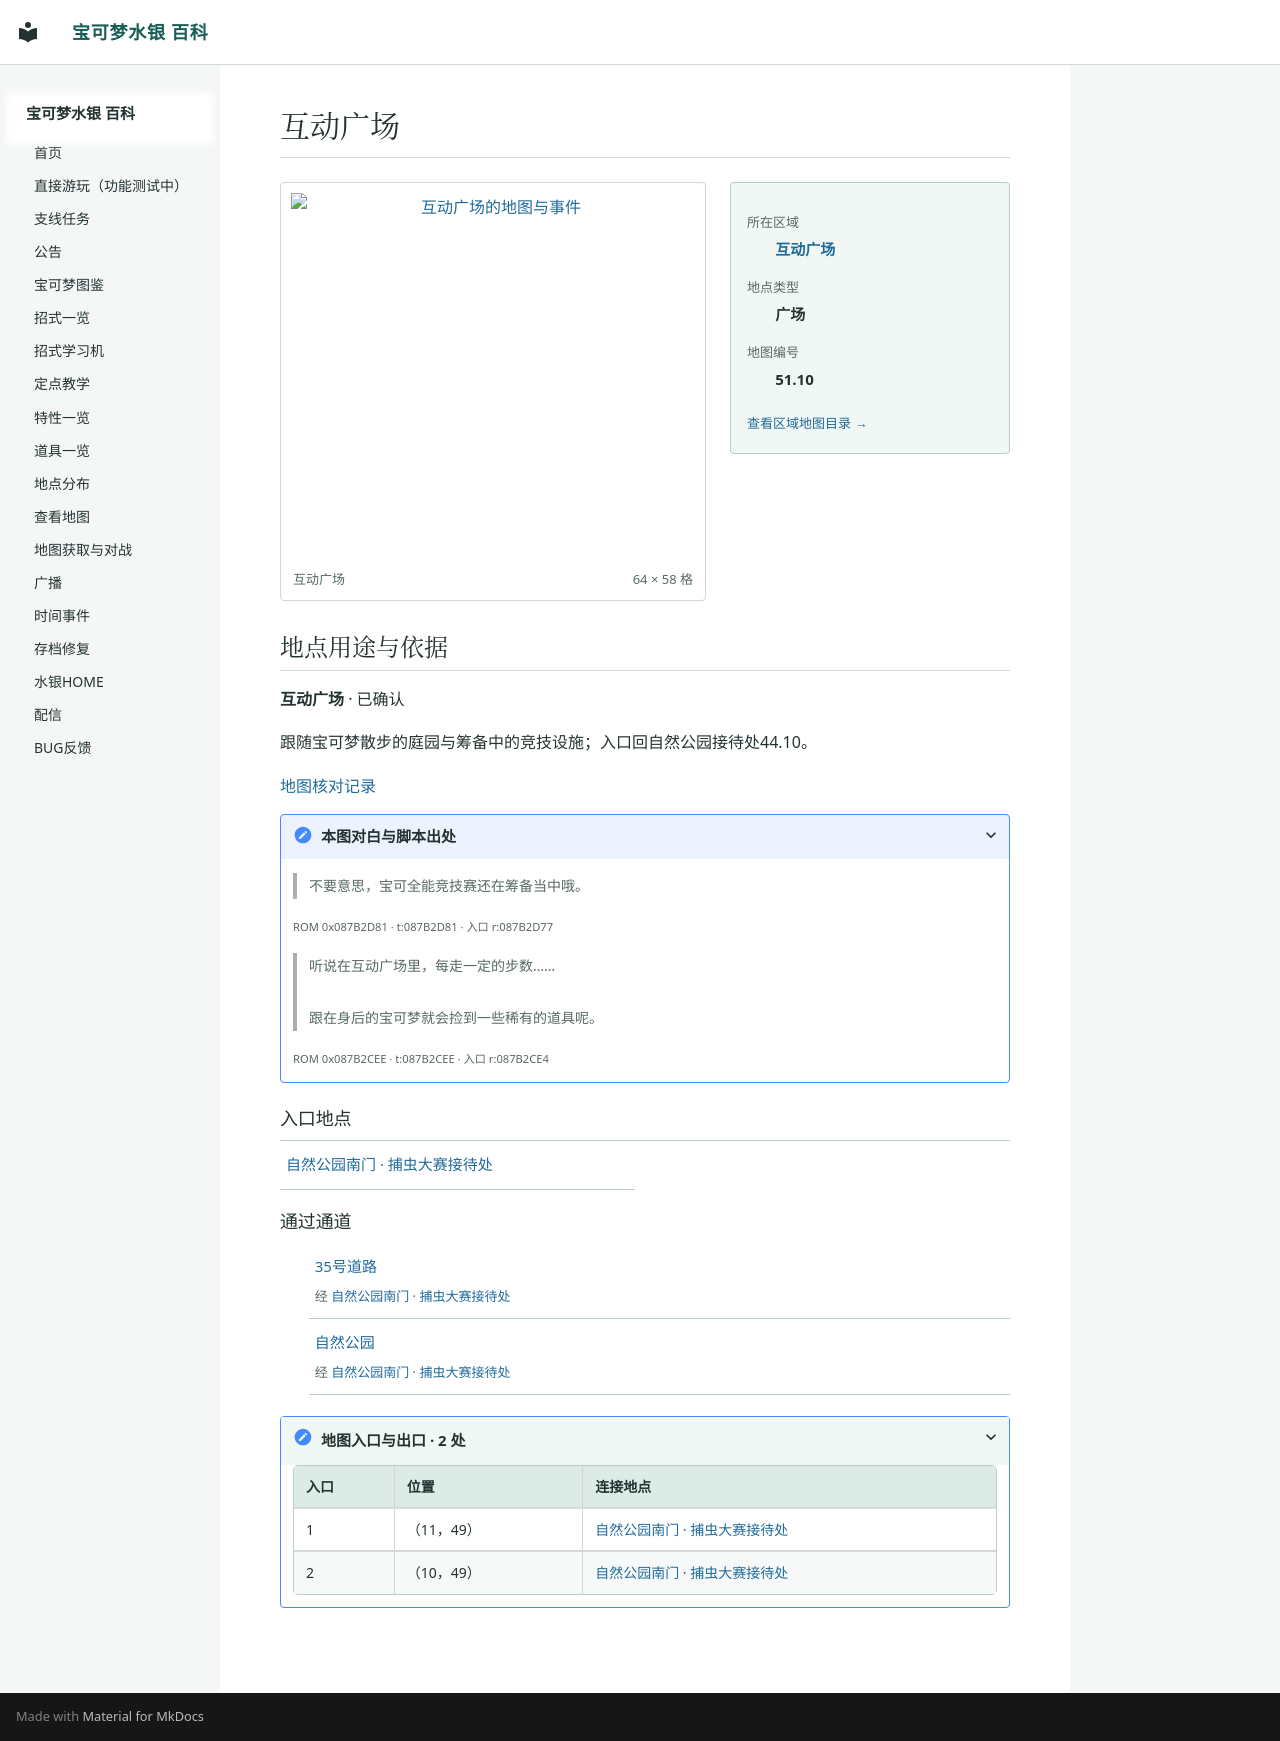

repository: Sum-Light/azoth-wiki · page: locations/map_51_10/index.html · generator: mkdocs

# 互动广场

<!-- location-atlas:start -->

<div class="loc-profile" data-location-map="51.10">
<div class="loc-profile-layout">
<div class="loc-main-map">
<a class="loc-image-link" href="../../locations/atlas/maps/map_51_10.png" target="_blank" rel="noopener">
<img src="../../locations/atlas/maps/map_51_10.png" alt="互动广场的地图与事件" loading="lazy" width="1024" height="928"></a>
<div class="loc-map-caption"><span>互动广场</span><span>64 × 58 格</span></div>
</div>
<aside class="loc-facts">
<dl><dt>所在区域</dt><dd><a href="../atlas/?sec=216">互动广场</a></dd><dt>地点类型</dt><dd>广场</dd><dt>地图编号</dt><dd>51.10</dd></dl>
<a class="loc-atlas-return" href="../atlas/?sec=216">查看区域地图目录 &rarr;</a>
</aside>
</div>
<section class="loc-identity" aria-labelledby="map-identity">
<h2 id="map-identity">地点用途与依据</h2>
<p><strong>互动广场</strong> · 已确认</p>
<p>跟随宝可梦散步的庭园与筹备中的竞技设施；入口回自然公园接待处44.10。</p>
<a href="../map_review/">地图核对记录</a>
<details><summary>本图对白与脚本出处</summary>
<blockquote><p>不要意思，宝可全能竞技赛还在筹备当中哦。</p></blockquote>
<p><small>ROM 0x087B2D81 · t:087B2D81 · 入口 r:087B2D77</small></p>
<blockquote><p>听说在互动广场里，每走一定的步数……<br><br>跟在身后的宝可梦就会捡到一些稀有的道具呢。</p></blockquote>
<p><small>ROM 0x087B2CEE · t:087B2CEE · 入口 r:087B2CE4</small></p>
</details>
</section>
<h3>入口地点</h3>
<nav class="loc-neighbors" aria-label="出入口连接地点">
<div><a href="../map_44_10/">自然公园南门 · 捕虫大赛接待处</a></div>
</nav>
<h3>通过通道</h3>
<ul class="loc-passages">
<li><a href="../map_3_90/">35号道路</a><span>经 <a href="../map_44_10/">自然公园南门 · 捕虫大赛接待处</a></span></li>
<li><a href="../map_1_124/">自然公园</a><span>经 <a href="../map_44_10/">自然公园南门 · 捕虫大赛接待处</a></span></li>
</ul>
<details class="loc-entrances"><summary>地图入口与出口 · 2 处</summary>
<div class="loc-table-scroll"><table><thead><tr><th>入口</th><th>位置</th><th>连接地点</th></tr></thead><tbody>
<tr><td>1</td><td>（11，49）</td><td><a href="../map_44_10/">自然公园南门 · 捕虫大赛接待处</a></td></tr>
<tr><td>2</td><td>（10，49）</td><td><a href="../map_44_10/">自然公园南门 · 捕虫大赛接待处</a></td></tr>
</tbody></table></div></details>
</div>

<!-- location-atlas:end -->
